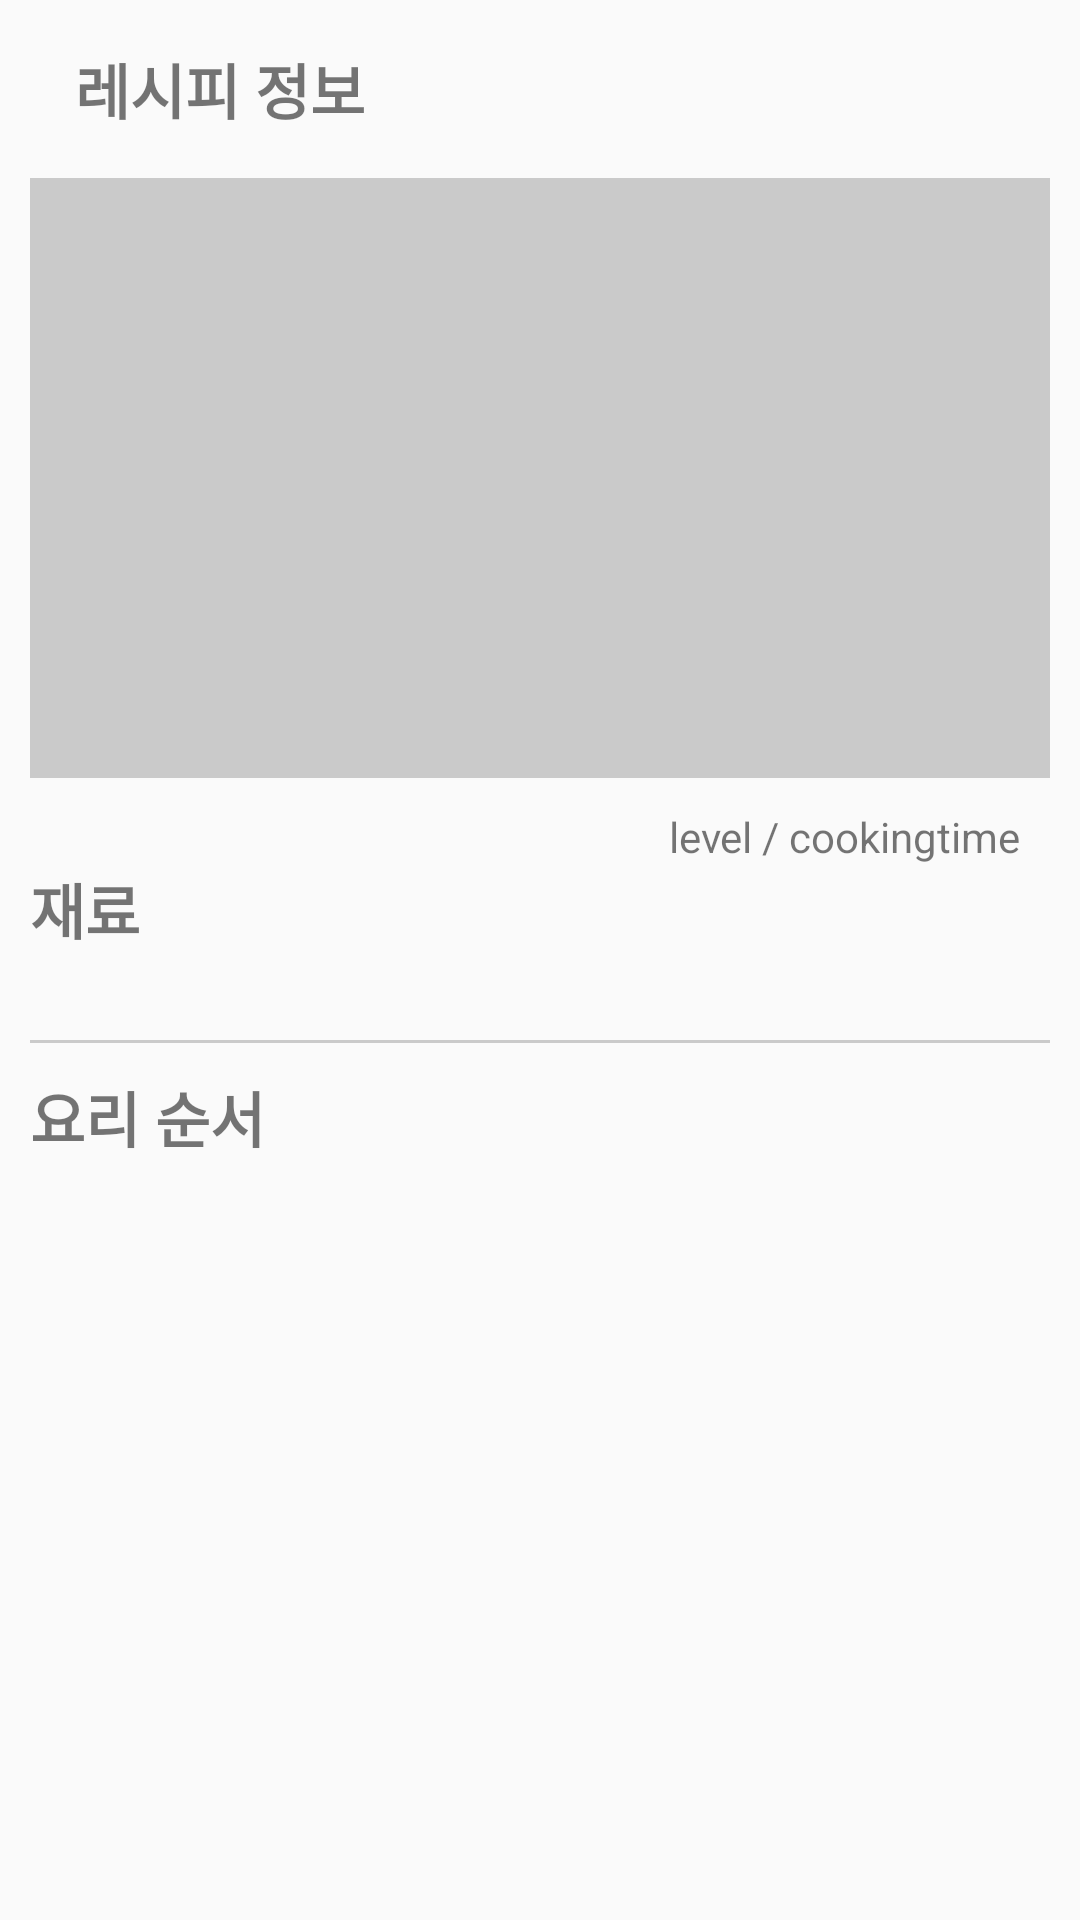

Android layout source for this screen:
<!-- AndroidManifest.xml: application theme AppTheme -->
<!-- res/layout/activity_recipe_details.xml -->
<?xml version="1.0" encoding="utf-8"?>
<LinearLayout xmlns:android="http://schemas.android.com/apk/res/android"
    android:orientation="vertical" android:layout_width="match_parent"
    android:layout_height="match_parent"
    android:padding="10dp">

    <LinearLayout
        android:layout_width="match_parent"
        android:layout_height="wrap_content"
        android:gravity="center_vertical"
        android:padding="5dp"
        android:layout_marginBottom="10dp">

        <ImageButton
            android:id="@+id/ibtBack"
            android:layout_width="wrap_content"
            android:layout_height="wrap_content"
            android:background="@color/transparent"
            android:layout_marginRight="10dp"
            android:src="@drawable/arrow_back"/>

        <TextView
            android:id="@+id/tvTitle"
            android:layout_width="wrap_content"
            android:layout_height="wrap_content"
            android:text="레시피 정보"
            android:textStyle="bold"
            android:textSize="20sp"/>
    </LinearLayout>

    <ScrollView
        android:layout_width="match_parent"
        android:layout_height="match_parent">

        <LinearLayout
            android:layout_width="match_parent"
            android:layout_height="match_parent"
            android:orientation="vertical">

            <ImageView
                android:id="@+id/foodImage"
                android:layout_width="match_parent"
                android:layout_height="200dp"
                android:scaleType="centerCrop"
                android:layout_marginBottom="10dp"
                android:background="#cacaca"/>

            <TextView
                android:id="@+id/tvExtraInfo"
                android:layout_width="match_parent"
                android:layout_height="wrap_content"
                android:layout_marginRight="10dp"
                android:gravity="right"
                android:text="level / cookingtime"/>

            <TextView
                android:layout_width="wrap_content"
                android:layout_height="wrap_content"
                android:text="재료"
                android:textStyle="bold"
                android:textSize="20sp" />

            <TextView
                android:id="@+id/tvIngredient"
                android:layout_width="match_parent"
                android:layout_height="wrap_content"
                android:inputType="textMultiLine"/>

            <View style="@style/Divider"
                android:layout_marginBottom="10dp"
                android:layout_marginTop="10dp"/>

            <TextView
                android:layout_width="wrap_content"
                android:layout_height="wrap_content"
                android:text="요리 순서"
                android:textStyle="bold"
                android:textSize="20sp" />

            <TextView
                android:id="@+id/tvOrder"
                android:layout_width="match_parent"
                android:layout_height="wrap_content"
                android:inputType="textMultiLine"/>

            <RelativeLayout
                android:layout_width="match_parent"
                android:layout_height="wrap_content"
                android:descendantFocusability="blocksDescendants">

                <androidx.recyclerview.widget.RecyclerView
                    android:id="@+id/recyclerView"
                    android:layout_width="match_parent"
                    android:layout_height="wrap_content"/>

            </RelativeLayout>

        </LinearLayout>

    </ScrollView>

</LinearLayout>
<!-- resources referenced by this layout -->
<resources>
  <color name="transparent">#00000000</color>
  <style name="Divider">
          <item name="android:layout_width">match_parent</item>
          <item name="android:layout_height">1dp</item>
          <item name="android:background">#cacaca</item>
      </style>
  <style name="AppTheme" parent="Theme.AppCompat.Light.DarkActionBar">
          
          <item name="colorPrimary">@color/colorPrimary</item>
          <item name="colorPrimaryDark">@color/colorPrimaryDark</item>
          <item name="colorAccent">@color/colorAccent</item>
      </style>
  <color name="colorPrimary">#B0E3EB</color>
  <color name="colorPrimaryDark">#A7A7A7</color>
  <color name="colorAccent">#595959</color>
</resources>
